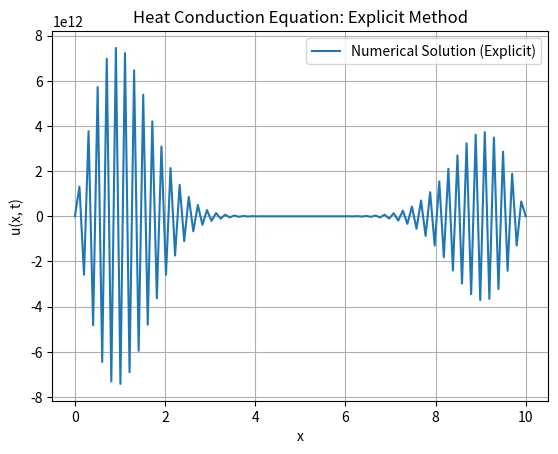

Recreate this plot in Python.
#!/usr/bin/env python3
# -*- coding: utf-8 -*-
"""
Created on Wed Sep 11 15:45:46 2024

[redacted]
"""

from numpy import*
import matplotlib.pyplot as plt

X = 10          # Length of the x interval
T = 100         # Total time
N = 100     
k = 0.006

x = linspace(0, X, N)
t = linspace(0, T, N)

dx = X/ (N-1)
dt = T/ (N-1)
u = zeros((len(x), len(t)))
alpha = k*(dt / dx**2)
 
# Initial condition
u[:, 0] = 0     # u(x, 0) = 0 

# Boundary condition
u[0, :] = 100  # u(0, t) = 0
u[-1, :] = 50

# Explicit scheme
for n in range(len(t) - 1):
    for i in range(1, len(x) - 1):
        u[i, n + 1] = u[i, n] + alpha * (u[i + 1, n] - 2 * u[i, n] + u[i - 1, n])


plt.plot(x, u[:, -1], label='Numerical Solution (Explicit)')
plt.xlabel('x')
plt.ylabel('u(x, t)')
plt.title('Heat Conduction Equation: Explicit Method')
plt.legend()
plt.grid(True)
